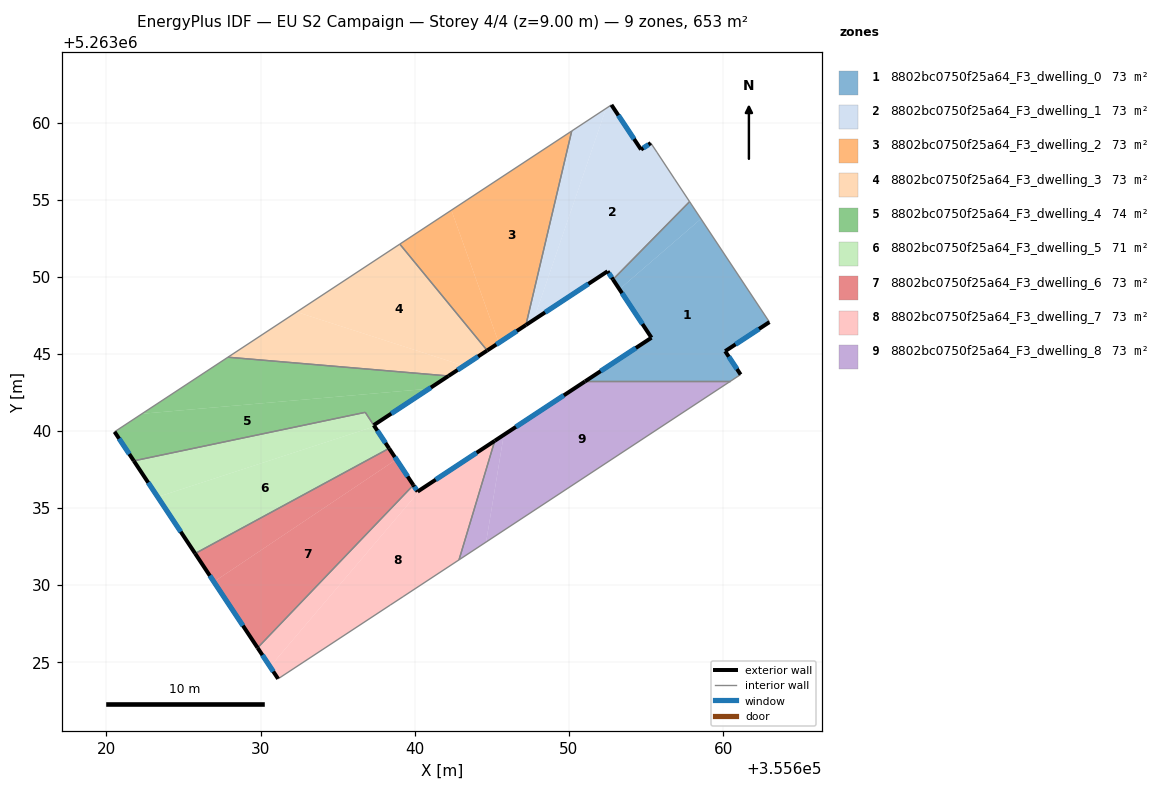
=== STOREY PLAN SPEC (per zone: floor XY polygon, exterior-wall plan segments, windows/doors) ===
zone 1: 8802bc0750f25a64_F3_dwelling_0  (72.6 m²)
  floor: (355658.56, 5263053.76) (355663.00, 5263047.06) (355660.13, 5263045.18) (355661.13, 5263043.66) (355660.45, 5263043.21) (355651.04, 5263043.21) (355655.35, 5263046.05) (355653.27, 5263049.19)
  floor: (355657.82, 5263054.87) (355658.56, 5263053.76) (355653.27, 5263049.19) (355652.86, 5263049.83)
  exterior wall: (355661.13, 5263043.66) – (355660.13, 5263045.18)  [1.8 m]
    window: (355660.90, 5263044.02) – (355660.37, 5263044.82)  [1.5 m²]
  exterior wall: (355655.35, 5263046.05) – (355651.04, 5263043.21)  [5.2 m]
    window: (355654.34, 5263045.38) – (355652.06, 5263043.88)  [4.4 m²]
  exterior wall: (355652.86, 5263049.83) – (355655.35, 5263046.05)  [4.5 m]
    window: (355653.44, 5263048.94) – (355654.77, 5263046.94)  [3.8 m²]
  exterior wall: (355660.13, 5263045.18) – (355663.00, 5263047.06)  [3.4 m]
    window: (355660.81, 5263045.62) – (355662.33, 5263046.62)  [2.9 m²]
  interior walls: 4
zone 2: 8802bc0750f25a64_F3_dwelling_1  (72.6 m²)
  floor: (355655.31, 5263058.67) (355655.71, 5263058.07) (355656.85, 5263056.34) (355657.82, 5263054.87) (355652.86, 5263049.83) (355652.51, 5263050.36) (355647.71, 5263047.20) (355652.41, 5263060.92) (355652.76, 5263061.15) (355654.67, 5263058.25)
  floor: (355652.41, 5263060.92) (355647.71, 5263047.20) (355647.21, 5263046.87) (355650.18, 5263059.45)
  exterior wall: (355652.51, 5263050.36) – (355652.86, 5263049.83)  [0.6 m]
    window: (355652.59, 5263050.23) – (355652.77, 5263049.95)  [0.5 m²]
  exterior wall: (355647.21, 5263046.87) – (355652.51, 5263050.36)  [6.3 m]
    window: (355648.45, 5263047.69) – (355651.26, 5263049.54)  [5.3 m²]
  exterior wall: (355654.67, 5263058.25) – (355652.76, 5263061.15)  [3.5 m]
    window: (355654.22, 5263058.93) – (355653.21, 5263060.47)  [2.9 m²]
  exterior wall: (355655.31, 5263058.67) – (355654.67, 5263058.25)  [0.8 m]
    window: (355655.16, 5263058.57) – (355654.82, 5263058.35)  [0.6 m²]
  interior walls: 6
zone 3: 8802bc0750f25a64_F3_dwelling_2  (72.6 m²)
  floor: (355650.18, 5263059.45) (355647.21, 5263046.87) (355645.45, 5263045.72) (355642.38, 5263054.32)
  floor: (355642.38, 5263054.32) (355645.45, 5263045.72) (355644.70, 5263045.22) (355639.03, 5263052.12)
  exterior wall: (355644.70, 5263045.22) – (355647.21, 5263046.87)  [3.0 m]
    window: (355645.29, 5263045.61) – (355646.62, 5263046.48)  [2.5 m²]
  interior walls: 3
zone 4: 8802bc0750f25a64_F3_dwelling_3  (72.6 m²)
  floor: (355639.03, 5263052.12) (355644.70, 5263045.22) (355643.19, 5263044.23) (355632.34, 5263047.72)
  floor: (355643.19, 5263044.23) (355642.19, 5263043.57) (355627.89, 5263044.79) (355632.34, 5263047.72)
  exterior wall: (355642.19, 5263043.57) – (355644.70, 5263045.22)  [3.0 m]
    window: (355642.78, 5263043.96) – (355644.11, 5263044.83)  [2.5 m²]
  interior walls: 3
zone 5: 8802bc0750f25a64_F3_dwelling_4  (73.8 m²)
  floor: (355640.93, 5263042.74) (355637.34, 5263040.38) (355636.79, 5263041.21) (355621.78, 5263038.06) (355620.53, 5263039.95) (355622.31, 5263041.12)
  floor: (355642.19, 5263043.57) (355640.93, 5263042.74) (355622.31, 5263041.12) (355627.89, 5263044.79)
  exterior wall: (355620.53, 5263039.95) – (355621.78, 5263038.06)  [2.3 m]
    window: (355620.83, 5263039.51) – (355621.49, 5263038.51)  [1.9 m²]
  exterior wall: (355637.34, 5263040.38) – (355642.19, 5263043.57)  [5.8 m]
    window: (355638.48, 5263041.13) – (355641.05, 5263042.82)  [4.9 m²]
  interior walls: 4
zone 6: 8802bc0750f25a64_F3_dwelling_5  (71.3 m²)
  floor: (355636.79, 5263041.21) (355637.39, 5263040.30) (355623.33, 5263035.72) (355621.78, 5263038.06)
  floor: (355637.39, 5263040.30) (355638.34, 5263038.87) (355625.76, 5263032.05) (355623.33, 5263035.72)
  exterior wall: (355621.78, 5263038.06) – (355625.76, 5263032.05)  [7.2 m]
    window: (355622.72, 5263036.65) – (355624.83, 5263033.47)  [6.1 m²]
  exterior wall: (355638.34, 5263038.87) – (355637.34, 5263040.37)  [1.8 m]
    window: (355638.10, 5263039.22) – (355637.58, 5263040.02)  [1.5 m²]
  interior walls: 3
zone 7: 8802bc0750f25a64_F3_dwelling_6  (72.6 m²)
  floor: (355638.34, 5263038.87) (355638.81, 5263038.16) (355626.97, 5263030.22) (355625.76, 5263032.05)
  floor: (355638.81, 5263038.16) (355639.91, 5263036.49) (355629.81, 5263025.94) (355626.97, 5263030.22)
  exterior wall: (355639.91, 5263036.49) – (355638.34, 5263038.87)  [2.9 m]
    window: (355639.54, 5263037.05) – (355638.71, 5263038.31)  [2.4 m²]
  exterior wall: (355625.76, 5263032.05) – (355629.81, 5263025.94)  [7.3 m]
    window: (355626.71, 5263030.62) – (355628.86, 5263027.37)  [6.2 m²]
  interior walls: 2
zone 8: 8802bc0750f25a64_F3_dwelling_7  (72.6 m²)
  floor: (355640.38, 5263036.20) (355630.62, 5263024.72) (355629.81, 5263025.94) (355639.91, 5263036.49) (355640.19, 5263036.07)
  floor: (355645.19, 5263039.36) (355642.87, 5263031.64) (355639.24, 5263029.26) (355638.41, 5263028.71) (355631.14, 5263023.93) (355630.62, 5263024.72) (355640.38, 5263036.20)
  exterior wall: (355629.81, 5263025.94) – (355631.14, 5263023.93)  [2.4 m]
    window: (355630.12, 5263025.47) – (355630.83, 5263024.40)  [2.0 m²]
  exterior wall: (355640.19, 5263036.07) – (355639.91, 5263036.49)  [0.5 m]
    window: (355640.12, 5263036.17) – (355639.98, 5263036.39)  [0.4 m²]
  exterior wall: (355645.19, 5263039.36) – (355640.19, 5263036.07)  [6.0 m]
    window: (355644.01, 5263038.59) – (355641.36, 5263036.84)  [5.1 m²]
  interior walls: 5
zone 9: 8802bc0750f25a64_F3_dwelling_8  (72.6 m²)
  floor: (355645.78, 5263039.75) (355644.63, 5263032.80) (355642.87, 5263031.64) (355645.19, 5263039.36)
  floor: (355660.45, 5263043.21) (355644.63, 5263032.80) (355645.77, 5263039.75) (355651.04, 5263043.21)
  exterior wall: (355651.04, 5263043.21) – (355645.19, 5263039.36)  [7.0 m]
    window: (355649.67, 5263042.31) – (355646.56, 5263040.27)  [5.9 m²]
  interior walls: 3

=== DERIVED (storey summary) ===
Building: EU S2 Campaign
Storey: 4 of 4  (floor level z = 9.00 m)
Storey gross floor area: 653.2 m²
Zones on this storey: 9
  - 8802bc0750f25a64_F3_dwelling_0: floor 72.6 m²; exterior wall 14.9 m (44.8 m²); 4 window(s) 12.6 m²; WWR 28.1%
  - 8802bc0750f25a64_F3_dwelling_1: floor 72.6 m²; exterior wall 11.2 m (33.6 m²); 4 window(s) 9.5 m²; WWR 28.1%
  - 8802bc0750f25a64_F3_dwelling_2: floor 72.6 m²; exterior wall 3.0 m (9.0 m²); 1 window(s) 2.5 m²; WWR 28.1%
  - 8802bc0750f25a64_F3_dwelling_3: floor 72.6 m²; exterior wall 3.0 m (9.0 m²); 1 window(s) 2.5 m²; WWR 28.1%
  - 8802bc0750f25a64_F3_dwelling_4: floor 73.8 m²; exterior wall 8.1 m (24.2 m²); 2 window(s) 6.8 m²; WWR 28.1%
  - 8802bc0750f25a64_F3_dwelling_5: floor 71.3 m²; exterior wall 9.0 m (27.0 m²); 2 window(s) 7.6 m²; WWR 28.1%
  - 8802bc0750f25a64_F3_dwelling_6: floor 72.6 m²; exterior wall 10.2 m (30.6 m²); 2 window(s) 8.6 m²; WWR 28.1%
  - 8802bc0750f25a64_F3_dwelling_7: floor 72.6 m²; exterior wall 8.9 m (26.7 m²); 3 window(s) 7.5 m²; WWR 28.1%
  - 8802bc0750f25a64_F3_dwelling_8: floor 72.6 m²; exterior wall 7.0 m (21.0 m²); 1 window(s) 5.9 m²; WWR 28.1%
Zone adjacency (shared interzone walls):
  - 8802bc0750f25a64_F3_dwelling_0 ↔ 8802bc0750f25a64_F3_dwelling_1
  - 8802bc0750f25a64_F3_dwelling_0 ↔ 8802bc0750f25a64_F3_dwelling_8
  - 8802bc0750f25a64_F3_dwelling_1 ↔ 8802bc0750f25a64_F3_dwelling_2
  - 8802bc0750f25a64_F3_dwelling_2 ↔ 8802bc0750f25a64_F3_dwelling_3
  - 8802bc0750f25a64_F3_dwelling_3 ↔ 8802bc0750f25a64_F3_dwelling_4
  - 8802bc0750f25a64_F3_dwelling_4 ↔ 8802bc0750f25a64_F3_dwelling_5
  - 8802bc0750f25a64_F3_dwelling_5 ↔ 8802bc0750f25a64_F3_dwelling_6
  - 8802bc0750f25a64_F3_dwelling_6 ↔ 8802bc0750f25a64_F3_dwelling_7
  - 8802bc0750f25a64_F3_dwelling_7 ↔ 8802bc0750f25a64_F3_dwelling_8